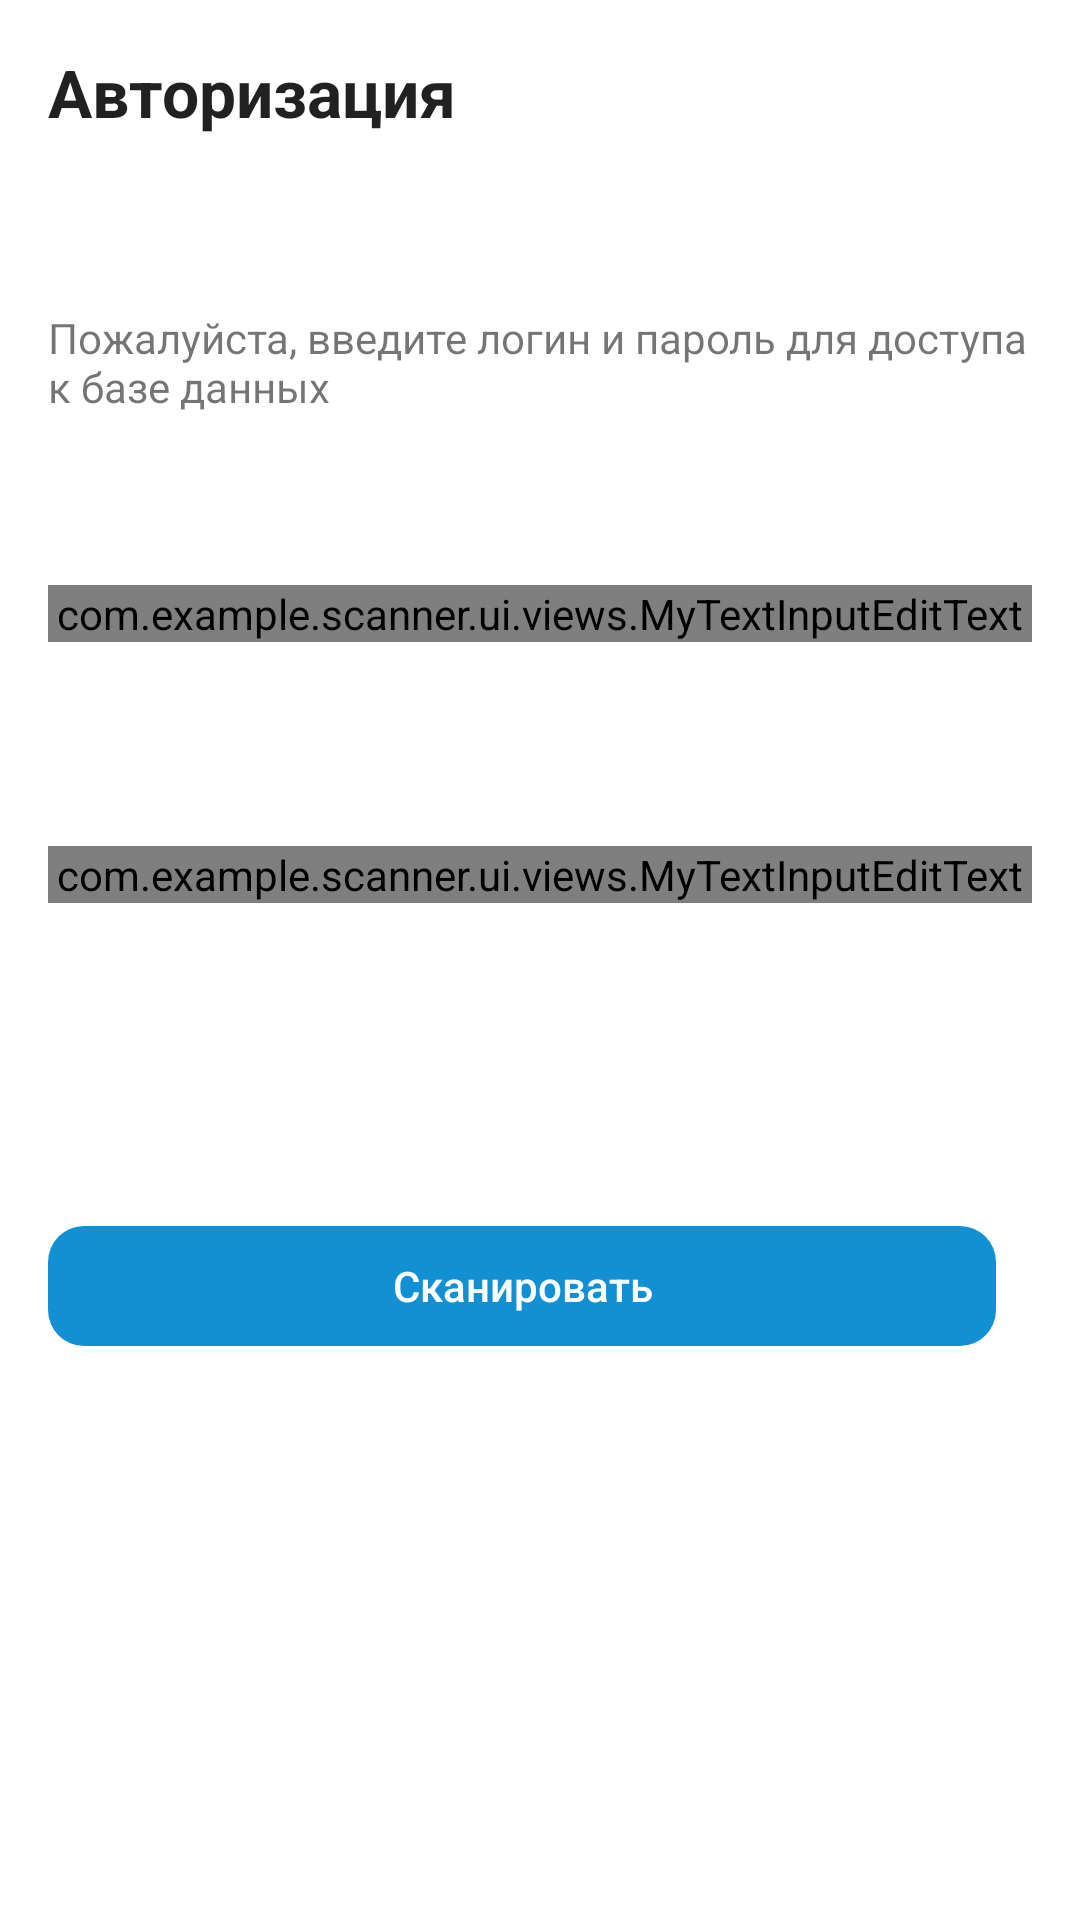

Reconstruct the res/layout file that produces this screen, plus the resources it refers to.
<!-- AndroidManifest.xml: application theme Theme.Scanner -->
<!-- res/layout/fragment_login.xml -->
<?xml version="1.0" encoding="utf-8"?>
<androidx.appcompat.widget.LinearLayoutCompat xmlns:android="http://schemas.android.com/apk/res/android"
    xmlns:tools="http://schemas.android.com/tools"
    android:id="@+id/container"
    android:layout_width="match_parent"
    android:layout_height="match_parent"
    android:paddingLeft="@dimen/fragment_horizontal_margin"
    android:paddingTop="@dimen/fragment_vertical_margin"
    android:paddingRight="@dimen/fragment_horizontal_margin"
    android:paddingBottom="@dimen/fragment_vertical_margin"
    android:orientation="vertical"
    android:layout_marginStart="24dp"
    android:layout_marginEnd="24dp"
    tools:context=".ui.navigation.login.LoginFragment"
    android:gravity="center_horizontal">
    <TextView
        android:id="@+id/titleAuth"
        android:layout_width="match_parent"
        android:layout_height="match_parent"
        android:text="Авторизация"
        android:textAppearance="@style/TextAppearance.AppCompat.Large"
        android:textStyle="bold"
        android:layout_weight="15"
        tools:ignore="HardcodedText" />
    <TextView
        android:layout_width="match_parent"
        android:layout_height="match_parent"
        android:text="Пожалуйста, введите логин и пароль для доступа к базе данных"
        android:layout_weight="15"
        tools:ignore="HardcodedText" />
    <FrameLayout
        android:layout_width="match_parent"
        android:layout_height="match_parent"
        android:layout_weight="15"

        >
        <com.google.android.material.textfield.TextInputLayout
            android:id="@+id/userLayout"
            android:layout_width="match_parent"
            android:layout_height="wrap_content"
            android:layout_marginTop="5dp"
            >

            <com.example.scanner.ui.views.MyTextInputEditText
                android:id="@+id/user"
                android:layout_width="match_parent"
                android:layout_height="wrap_content"
                android:selectAllOnFocus="true"
                android:imeOptions="actionDone"
                android:drawableEnd="@drawable/ic_clear_all"
                />

        </com.google.android.material.textfield.TextInputLayout>


    </FrameLayout>
    <FrameLayout
        android:layout_width="match_parent"
        android:layout_height="match_parent"
        android:layout_weight="15"

        >
        <com.google.android.material.textfield.TextInputLayout
            android:id="@+id/passLayout"
            android:layout_width="match_parent"
            android:layout_height="wrap_content"
            android:layout_marginTop="5dp"
            >

            <com.example.scanner.ui.views.MyTextInputEditText
                android:id="@+id/pass"
                android:layout_width="match_parent"
                android:layout_height="wrap_content"
                android:selectAllOnFocus="true"
                android:imeOptions="actionDone"
                android:drawableEnd="@drawable/ic_clear_all"
                />

        </com.google.android.material.textfield.TextInputLayout>



    </FrameLayout>
    <LinearLayout
        android:layout_width="match_parent"
        android:layout_height="match_parent"
        android:layout_weight="10"

        android:orientation="vertical"
        >
        <LinearLayout
            android:layout_width="wrap_content"
            android:layout_height="0dp"
            android:layout_weight="1"
            android:gravity="center">

            <include layout="@layout/template_button2"
                android:id="@+id/butt"
                />
        </LinearLayout>
        <FrameLayout
            android:layout_width="wrap_content"
            android:layout_height="wrap_content"
            android:layout_weight="1"
            tools:ignore="UselessLeaf" />
    </LinearLayout>

</androidx.appcompat.widget.LinearLayoutCompat>
<!-- res/layout/template_button2.xml (included above) -->
<?xml version="1.0" encoding="utf-8"?>
<androidx.appcompat.widget.AppCompatButton xmlns:android="http://schemas.android.com/apk/res/android"
    android:id="@+id/button_scan"
    android:layout_width="wrap_content"
    android:layout_height="wrap_content"
    android:text="@string/scan_qr_code"
    style="@style/ButtonBlue"
    />
<!-- resources referenced by this layout -->
<resources>
  <dimen name="fragment_horizontal_margin">16dp</dimen>
  <dimen name="fragment_vertical_margin">16dp</dimen>
  <string name="scan_qr_code">Сканировать</string>
  <style name="ButtonBlue" parent="Widget.AppCompat.Button">
          <item name="android:foreground">?android:attr/selectableItemBackground</item>
          <item name="android:background">@drawable/background_blue</item>
          <item name="android:textColor">@color/white</item>
          <item name="android:textAllCaps">false</item>
          <item name="android:layout_marginTop">5dp</item>
          <item name="android:layout_marginBottom">5dp</item>
      </style>
  <!-- drawable background_blue (drawable) -->
  <selector xmlns:android="http://schemas.android.com/apk/res/android">
      <item android:drawable="@drawable/ic_button_blue" android:state_enabled="true" />
      <item android:drawable="@drawable/ic_button_blue_disable" android:state_enabled="false" />
      
      <item android:drawable="@drawable/ic_button_blue" />
  </selector>
  <color name="white">#FFFFFFFF</color>
  <color name="purple_500">#000000</color>
  <color name="purple_700">#1191D4</color>
  <color name="teal_200">#FF03DAC5</color>
  <color name="teal_700">#FF018786</color>
  <color name="black">#FF000000</color>
  <style name="SpinnerItemStyle" parent="RecyclerItemTextDataLage">
  
  
  
      </style>
  <style name="CustomTabLayout" parent="Widget.Design.TabLayout">
          <item name="tabSelectedTextColor">@color/purple_700</item>
          <item name="tabTextColor">@color/purple_700</item>
          <item name="tabIndicatorColor">@color/purple_700</item>
          <item name="tabTextAppearance">"@style/CustomTextAppearanceTab"</item>
          <item name="tabMode">scrollable</item>
      </style>
  <style name="CustomCheckBox" parent="Widget.Material3.CompoundButton.CheckBox">
          <item name="buttonTint">@color/selector_check_box</item>
      </style>
  <!-- drawable ic_button_blue (drawable) -->
  <vector xmlns:android="http://schemas.android.com/apk/res/android"
      android:width="316dp"
      android:height="48dp"
      android:viewportWidth="316"
      android:viewportHeight="48">
    <path
        android:pathData="M12,4L304,4A12,12 0,0 1,316 16L316,32A12,12 0,0 1,304 44L12,44A12,12 0,0 1,0 32L0,16A12,12 0,0 1,12 4z"
        android:fillColor="#1191D4"/>
  </vector>
  <!-- drawable ic_button_blue_disable (drawable) -->
  <vector xmlns:android="http://schemas.android.com/apk/res/android"
      android:width="316dp"
      android:height="48dp"
      android:viewportWidth="316"
      android:viewportHeight="48">
    <path
        android:pathData="M12,4L304,4A12,12 0,0 1,316 16L316,32A12,12 0,0 1,304 44L12,44A12,12 0,0 1,0 32L0,16A12,12 0,0 1,12 4z"
        android:fillColor="#441191D4"/>
  </vector>
  <style name="RecyclerItemTextDataLage" parent="@style/RecyclerItemTextBase">
          <item name="android:textStyle">bold</item>
  
  
          <item name="android:textSize">16sp</item>
          <item name="android:textColor">@color/black</item>
          <item name="android:singleLine">false</item>
          <item name="android:textIsSelectable">true</item>
      </style>
  <style name="CustomTextAppearanceTab" parent="TextAppearance.Design.Tab">
          <item name="textAllCaps">false</item>
          <item name="android:textAllCaps">false</item>
      </style>
  <style name="RecyclerItemTextBase" parent="Widget.AppCompat.TextView">
      </style>
</resources>
